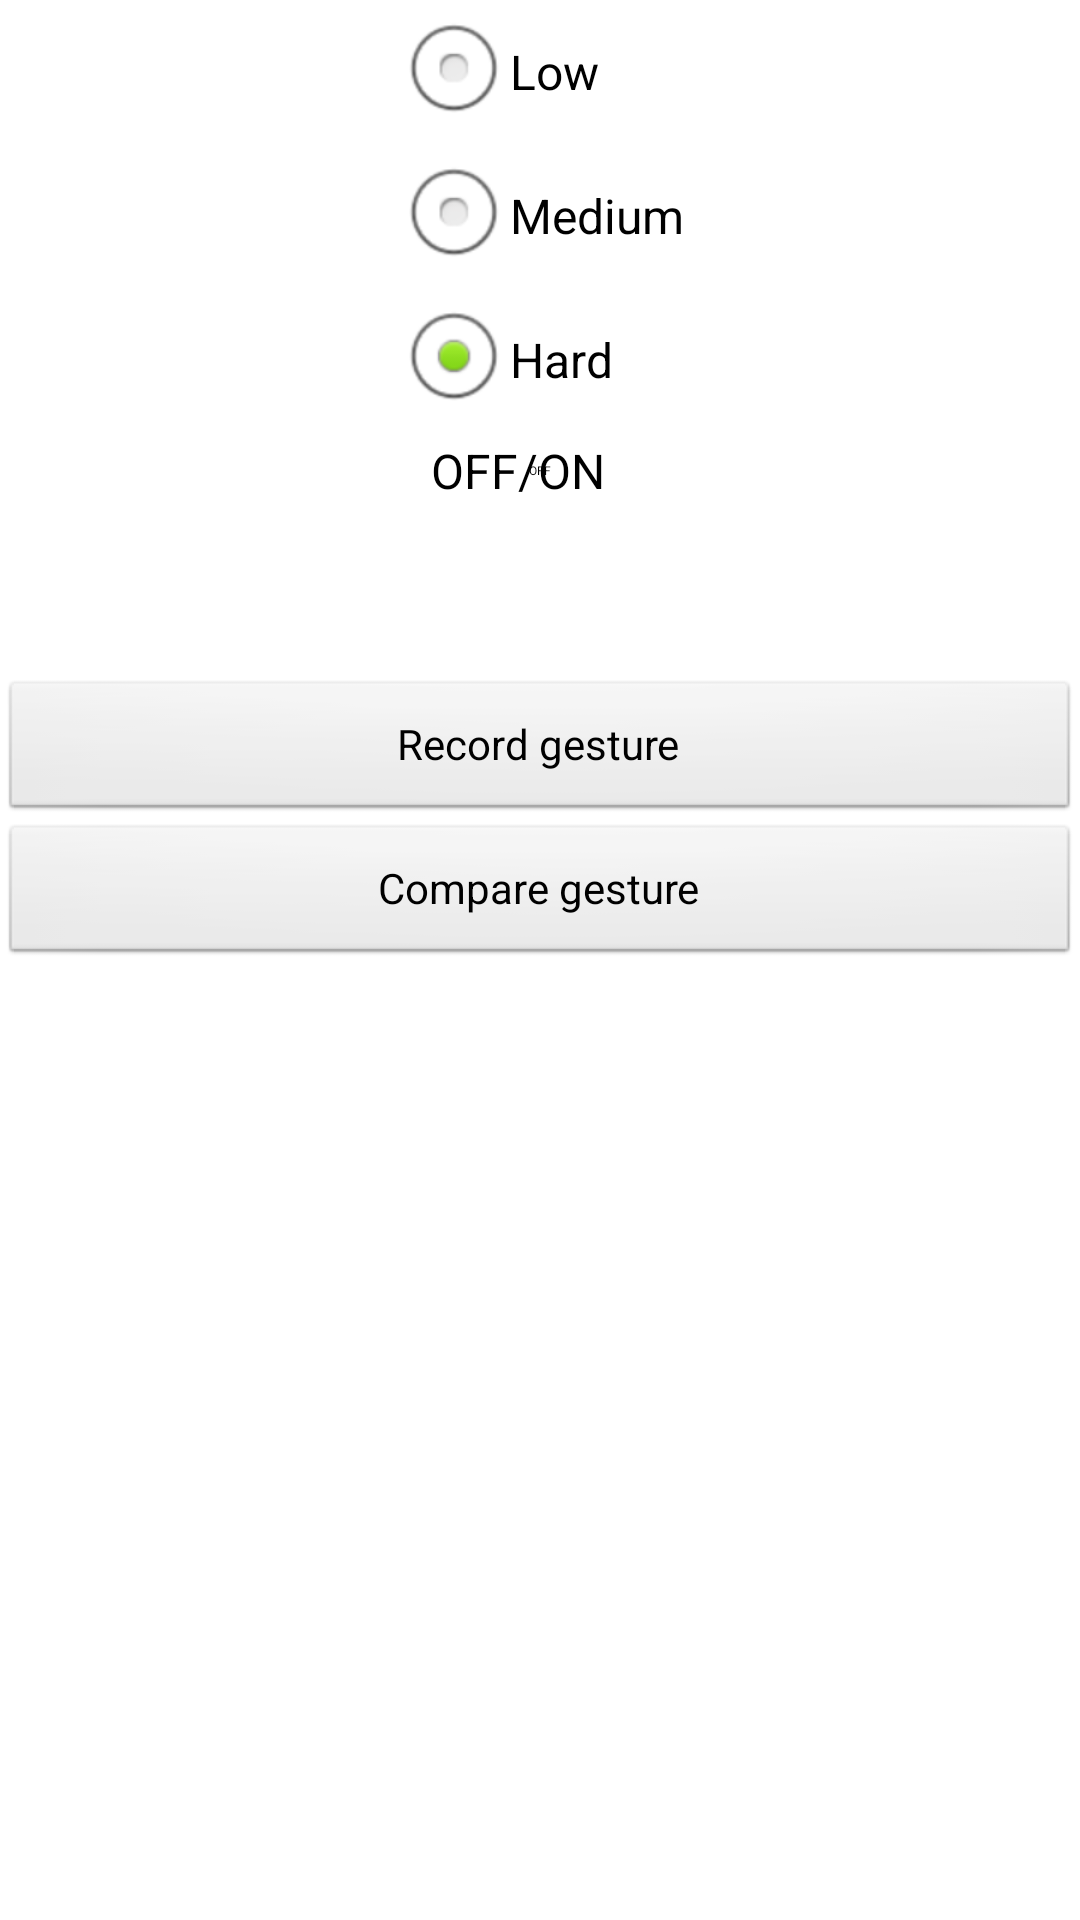

Reconstruct the res/layout file that produces this screen, plus the resources it refers to.
<!-- AndroidManifest.xml: application theme AppTheme -->
<!-- res/layout/activity_main_old.xml -->
<LinearLayout xmlns:android="http://schemas.android.com/apk/res/android"
              xmlns:tools="http://schemas.android.com/tools"
              android:layout_width="match_parent"
              android:layout_height="match_parent"
              android:layout_marginTop="15dp"
              android:layout_marginLeft="10dp"
              android:layout_marginRight="10dp"
              android:orientation="vertical"
              android:weightSum="2"
              tools:context=".MainActivity">

    <LinearLayout
            android:layout_width="match_parent"
            android:layout_height="wrap_content"
            android:orientation="horizontal">

        <LinearLayout
                android:layout_width="wrap_content"
                android:layout_height="wrap_content"
                android:layout_weight="1"
                android:orientation="vertical">


            <TextView
                    android:layout_width="match_parent"
                    android:layout_height="wrap_content"
                    android:textAppearance="?android:attr/textAppearanceMedium"
                    android:text=""
                    android:id="@+id/textView"
                    android:layout_alignParentLeft="true"
                    android:layout_alignParentRight="true"/>

            <TextView
                    android:layout_width="match_parent"
                    android:layout_height="wrap_content"
                    android:textAppearance="?android:attr/textAppearanceMedium"
                    android:text=""
                    android:id="@+id/textView1"
                    android:layout_alignParentLeft="true"
                    android:layout_alignParentRight="true"/>

            <TextView
                    android:layout_width="match_parent"
                    android:layout_height="wrap_content"
                    android:textAppearance="?android:attr/textAppearanceMedium"
                    android:text=""
                    android:id="@+id/textView2"
                    android:layout_alignParentLeft="true"
                    android:layout_alignParentRight="true"/>

            <TextView
                    android:layout_width="match_parent"
                    android:layout_height="wrap_content"
                    android:textAppearance="?android:attr/textAppearanceMedium"
                    android:text=""
                    android:id="@+id/textView3"
                    android:layout_alignParentLeft="true"
                    android:layout_alignParentRight="true"/>

            <TextView
                    android:layout_width="match_parent"
                    android:layout_height="wrap_content"
                    android:textAppearance="?android:attr/textAppearanceMedium"
                    android:text=""
                    android:id="@+id/textView4"
                    android:layout_alignParentLeft="true"
                    android:layout_alignParentRight="true"/>

            <TextView
                    android:layout_width="match_parent"
                    android:layout_height="wrap_content"
                    android:textAppearance="?android:attr/textAppearanceMedium"
                    android:text=""
                    android:id="@+id/textView5"
                    android:layout_alignParentLeft="true"
                    android:layout_alignParentRight="true"/>

        </LinearLayout>

        <LinearLayout
                android:layout_width="wrap_content"
                android:layout_height="wrap_content"
                android:layout_weight="1"
                android:orientation="vertical">

            <RadioGroup
                    android:layout_width="match_parent"
                    android:id="@+id/rg_quality"
                    android:layout_height="match_parent">

                <RadioButton
                        android:layout_width="wrap_content"
                        android:layout_height="wrap_content"
                        android:id="@+id/rb_low"
                        android:text="Low"
                        />

                <RadioButton
                        android:layout_width="wrap_content"
                        android:layout_height="wrap_content"
                        android:id="@+id/rb_medium"
                        android:text="Medium"
                        />

                <RadioButton
                        android:layout_width="wrap_content"
                        android:layout_height="wrap_content"
                        android:id="@+id/rb_hard"
                        android:text="Hard"
                        android:checked="true"
                        />

            </RadioGroup>

        </LinearLayout>

    </LinearLayout>


    <Switch
            android:layout_width="wrap_content"
            android:layout_height="wrap_content"
            android:layout_gravity="center_horizontal"
            android:text="OFF/ON"
            android:id="@+id/off_on"/>



    <LinearLayout
            android:layout_width="match_parent"
            android:layout_height="wrap_content"
            android:orientation="vertical"
            >
        <TextView
                android:layout_width="match_parent"
                android:layout_height="wrap_content"
                android:textAppearance="?android:attr/textAppearanceMedium"
                android:text=""
                android:id="@+id/textView6"
                android:textColor="#f61651"
                android:textSize="22sp"
                android:gravity="center"
                android:layout_alignParentLeft="true"
                android:layout_alignParentRight="true"/>

        <LinearLayout
                android:layout_width="match_parent"
                android:layout_height="wrap_content"
                android:orientation="horizontal">

        <TextView
                android:layout_width="0dp"
                android:layout_weight="1"
                android:layout_height="wrap_content"
                android:textAppearance="?android:attr/textAppearanceMedium"
                android:text=""
                android:id="@+id/tv_time"
                android:textColor="#541591"
                android:textSize="22sp"
                android:gravity="center"
                android:layout_alignParentLeft="true"
                android:layout_alignParentRight="true"/>

        <TextView
                android:layout_width="0dp"
                android:layout_weight="1"
                android:layout_height="wrap_content"
                android:textAppearance="?android:attr/textAppearanceMedium"
                android:text=""
                android:id="@+id/tv_new_time"
                android:textColor="#541591"
                android:textSize="22sp"
                android:gravity="center"
                android:layout_alignParentLeft="true"
                android:layout_alignParentRight="true"/>
        </LinearLayout>
    </LinearLayout>
    <Button
            android:layout_width="fill_parent"
            android:layout_height="wrap_content"
            android:text="Record gesture"
            android:id="@+id/record"/>

    <Button
            android:layout_width="fill_parent"
            android:layout_height="wrap_content"
            android:text="Compare gesture"
            android:id="@+id/compare"/>


    <LinearLayout
            android:layout_width="fill_parent"
            android:id="@+id/ll_graph"
            android:orientation="horizontal"
            android:layout_height="wrap_content">
    </LinearLayout>

</LinearLayout>
<!-- resources referenced by this layout -->
<resources>
  <style name="AppTheme" parent="AppBaseTheme">
          
      </style>
  <style name="AppBaseTheme" parent="android:Theme.Light">
          
      </style>
</resources>
